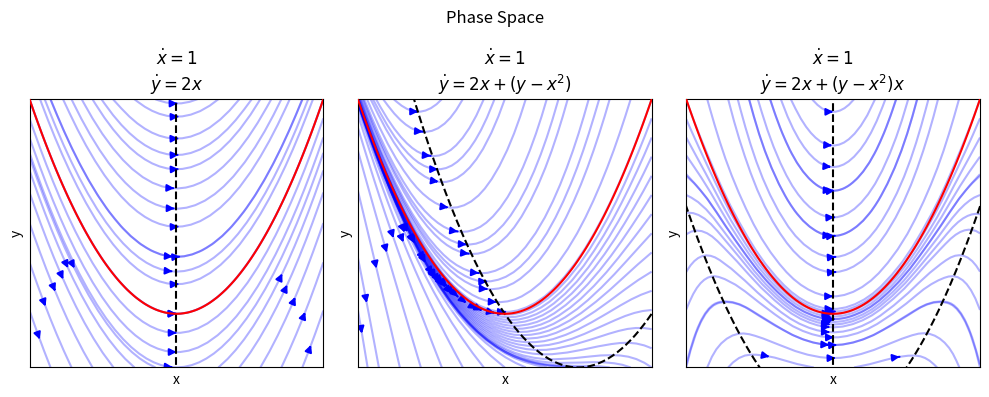

The matplotlib source for this figure:
import numpy as np
import matplotlib.pyplot as plt
from scipy.integrate import solve_ivp
import time

# Define the differential equations system template
def system(t, z, f, g):
    x, y = z
    dxdt = 1 + (y-x**2)*f(x, y)
    dydt = 2 * x + (y-x**2)*g(x, y)
    return [dxdt, dydt]

# Define the functions f and g
def f1(x, y):
    return 0

def g1(x, y):
    return 0

def f2(x, y):
    return 0

def g2(x, y):
    return 1

def f3(x, y):
    return 0

def g3(x, y):
    return x

# List of functions and initial conditions
functions = [(f1, g1), (f2, g2), (f3, g3)]
initial_conditions = [-10, 100]
titles=[r'$\dot{x}=1$'+'\n'+r'$\dot{y}=2x$', r'$\dot{x}=1$'+'\n'+r'$\dot{y}=2x+(y-x^2)$', r'$\dot{x}=1$'+'\n'+r'$\dot{y}=2x+(y-x^2)x$']

# Time span for the solution
t_span = (0, 25)
t_eval = np.linspace(*t_span, 2000)

# Solver options for higher accuracy
solver_options = {
    'rtol': 1e-10,
    'atol': 1e-13
}


# Prepare the subplots
fig, axes = plt.subplots(1, 3, figsize=(10, 4))

# Solve the system and plot the results
for i, (f, g) in enumerate(functions):
    if i == 0 or i == 1:
        # Solve the system
        solution = solve_ivp(system, t_span, initial_conditions, t_eval=t_eval, args=(f, g), **solver_options)

    if i == 2:
        solver_options = {
        'rtol': 1e-10,
        'atol': 1e-13
        }
        # Solve the system
        solution = solve_ivp(system, t_span, initial_conditions, t_eval=t_eval, args=(f, g), **solver_options)


    # Extract the results
    x = solution.y[0]
    y = solution.y[1]

    xmin, xmax, ymin, ymax = -10.5, 10.5, -5, 105

    xmin, xmax, ymin, ymax = -40, 40, -40, 160
    xmin, xmax, ymin, ymax = -2, 2, -1, 4


    # Plot the trajectory
    ax = axes[i]
    # ax.plot(x, y, label='Trajectory', color='green')
    xvals = np.linspace(xmin, xmax,100)
    ax.plot(xvals, xvals**2, color='red', zorder=10)
    ax.scatter([initial_conditions[0]], [initial_conditions[1]], color='red', zorder=5, label='Initial Condition')
    # ax.set_title(f'Phase Space Plot {i+1}')
    ax.set_title(titles[i])
    ax.set_xlabel('x')
    ax.set_ylabel('y')

    ax.set_xlim(xmin, xmax)
    ax.set_ylim(ymin, ymax)
    # ax.legend()
    # ax.grid()

    start = time.time()
    # Plot the streamlines
    Y, X = np.mgrid[ymin:ymax:10j, xmin:xmax:10j]
    U = 1 + (Y-X**2)*f(X, Y)
    V = 2 * X + (Y-X**2)*g(X, Y)
    c = ax.streamplot(X, Y, U, V, color='blue', density=0.5, zorder=0, broken_streamlines=False)
    c.lines.set_alpha(0.3)

    ax.set_xticks([])
    ax.set_yticks([])

    end = time.time()
    print(end-start)

    if i == 0:
        xvals = np.zeros(100)
        yvals = np.linspace(-1000, 1000, 100)
        ax.plot(xvals, yvals, color='black', linestyle='--')
    if i == 1:
        xvals = np.linspace(-100, 100, 10000)
        yvals = xvals**2 - 2 * xvals
        ax.plot(xvals, yvals, color='black', linestyle='--')
    if i == 2:
        xvals = np.linspace(-100, 100, 10000)
        yvals = xvals**2 - 2
        ax.plot(xvals, yvals, color='black', linestyle='--')
        xvals = np.zeros(100)
        yvals = np.linspace(-1000, 1000, 100)
        ax.plot(xvals, yvals, color='black', linestyle='--')
    



# plt.axis('off')
plt.suptitle('Phase Space')
plt.tight_layout()

import matplotlib as mpl
mpl.rc("savefig", dpi=300)
# plt.savefig(r"C:\Users\<user>\OneDrive\Documents\Universiteit\KULeuven\Masterproef\Thesis_Fig\Results\MSE_vs_VAL_tot_all_88_0.01_499_40_7.5.png")
plt.savefig(r"C:\Users\<user>\OneDrive\Documents\Universiteit\KULeuven\Masterproef\Thesis_Fig\Results\Uniqueness\PhaseSpaceXSQUARED.png")

plt.show()
